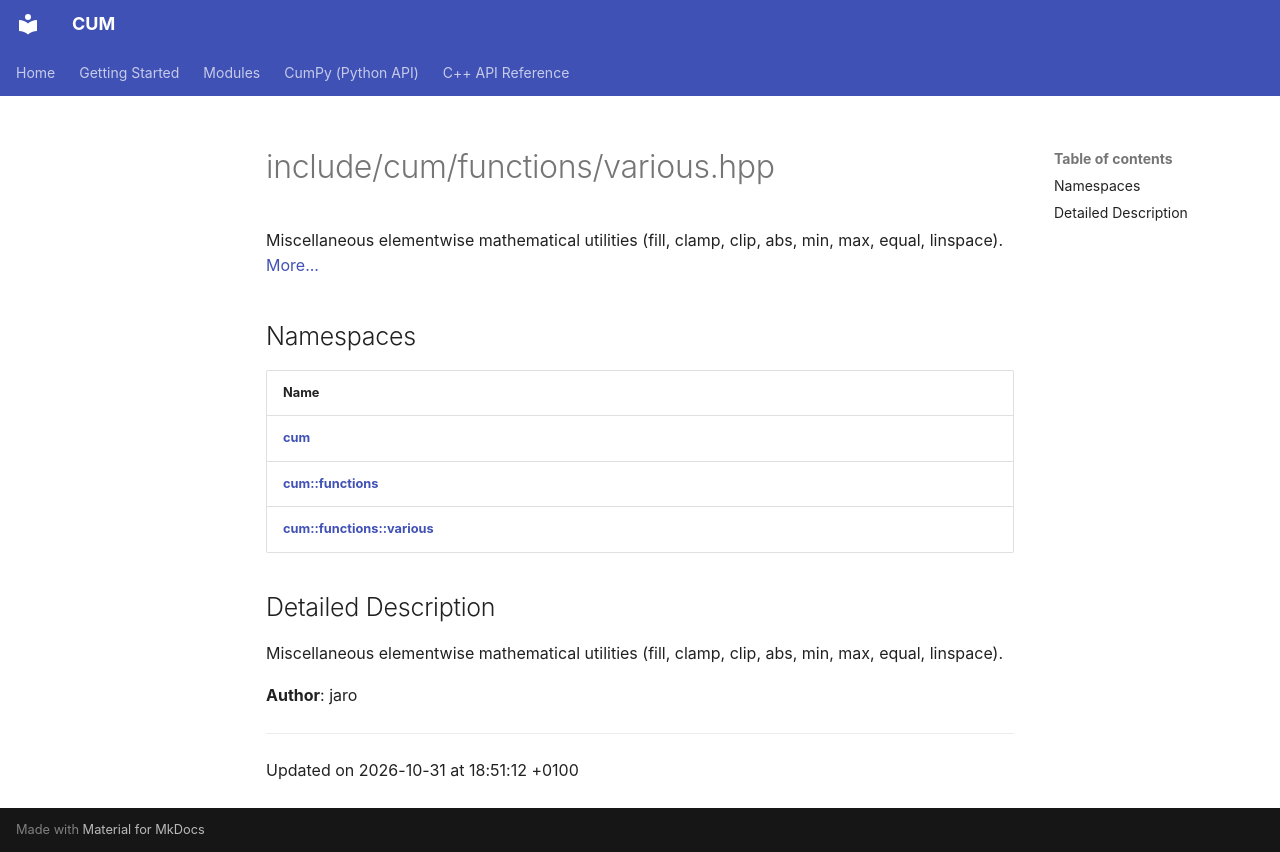

repository: Mosche-Brain/CUM · page: api/Files/various_8hpp/index.html · generator: mkdocs

---
title: include/cum/functions/various.hpp
summary: Miscellaneous elementwise mathematical utilities (fill, clamp, clip, abs, min, max, equal, linspace). 

---

# include/cum/functions/various.hpp

Miscellaneous elementwise mathematical utilities (fill, clamp, clip, abs, min, max, equal, linspace).  [More...](#detailed-description)

## Namespaces

| Name           |
| -------------- |
| **[cum](/CUM/api/Namespaces/namespacecum/)**  |
| **[cum::functions](/CUM/api/Namespaces/namespacecum_1_1functions/)**  |
| **[cum::functions::various](/CUM/api/Namespaces/namespacecum_1_1functions_1_1various/)**  |

## Detailed Description

Miscellaneous elementwise mathematical utilities (fill, clamp, clip, abs, min, max, equal, linspace). 

**Author**: jaro 





-------------------------------

Updated on 2026-10-31 at 18:51:12 +0100
